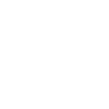
t = 0.00 s
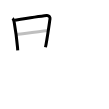
t = 2.25 s
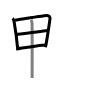
t = 4.50 s
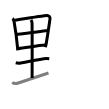
t = 6.50 s
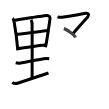
t = 8.75 s
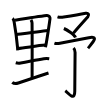
t = 11.00 s

The animated SVG that drew these frames (rendered in a browser with its animation timeline set to each time). Animation: 11 SMIL elements (animate=11); one cycle of 11.00 s.

<svg width="109px" height="109px" viewBox="0 0 px 109px" xmlns="http://www.w3.org/2000/svg" xmlns:xlink="http://www.w3.org/1999/xlink" xml:space="preserve" version="1.1"  baseProfile="full">
<path d="M12.5,18.54c1.25,0.96,1.45,2.21,1.62,3.18c0.98,5.66,2.66,16.78,3.4,25.76c0.08,1,0.15,1.98,0.21,2.93" style="fill:none;stroke:black;stroke-width:3;opacity:0">
  <animate attributeType="CSS" attributeName="opacity" from="0" to="1" begin="0s" dur="1s" repeatCount="0" fill="freeze" />
</path>
<path d="M15.03,20.17c10.69-1.68,25.59-3.93,31.58-4.62c2.5-0.29,3.63,1.82,3.4,3.34c-0.89,5.98-2.33,16.31-3.89,25.13c-0.23,1.31-0.45,2.06-0.65,3.21" style="fill:none;stroke:black;stroke-width:3;opacity:0">
  <animate attributeType="CSS" attributeName="opacity" from="0" to="1" begin="1s" dur="1s" repeatCount="0" fill="freeze" />
</path>
<path d="M16.74,34.44c2.97-0.38,29.08-3.9,31.53-3.98" style="fill:none;stroke:black;stroke-width:3;opacity:0">
  <animate attributeType="CSS" attributeName="opacity" from="0" to="1" begin="2s" dur="1s" repeatCount="0" fill="freeze" />
</path>
<path d="M17.7,48.43c6.57-0.22,18.7-2.92,27.77-3.37" style="fill:none;stroke:black;stroke-width:3;opacity:0">
  <animate attributeType="CSS" attributeName="opacity" from="0" to="1" begin="3s" dur="1s" repeatCount="0" fill="freeze" />
</path>
<path d="M30.97,19.87c0.78,1.13,1.06,1.76,1.08,3.13c0.21,12.86,0.06,50.65,0.06,55.01" style="fill:none;stroke:black;stroke-width:3;opacity:0">
  <animate attributeType="CSS" attributeName="opacity" from="0" to="1" begin="4s" dur="1s" repeatCount="0" fill="freeze" />
</path>
<path d="M15.75,62.75c1.72,0.5,3.79,0.44,4.95,0.25c7.75-1.25,14.9-3.05,23.1-4.25c1.7-0.25,3.83-0.25,5.45,0" style="fill:none;stroke:black;stroke-width:3;opacity:0">
  <animate attributeType="CSS" attributeName="opacity" from="0" to="1" begin="5s" dur="1s" repeatCount="0" fill="freeze" />
</path>
<path d="M12.25,82.31c1.38,1.19,3.39,1.61,6.09,0.69c5.53-1.87,21.25-7.06,30.16-10" style="fill:none;stroke:black;stroke-width:3;opacity:0">
  <animate attributeType="CSS" attributeName="opacity" from="0" to="1" begin="6s" dur="1s" repeatCount="0" fill="freeze" />
</path>
<path d="M57.51,16.84c2.11,0.66,4.23,0.51,6.25,0.19c7.36-1.16,19.6-3.31,21.94-3.78c2.6-0.52,3.74,1.71,2.19,3.42c-2.66,2.94-12.79,14.29-14.43,16.39" style="fill:none;stroke:black;stroke-width:3;opacity:0">
  <animate attributeType="CSS" attributeName="opacity" from="0" to="1" begin="7s" dur="1s" repeatCount="0" fill="freeze" />
</path>
<path d="M63.88,28.5c2.86,1.21,10.28,5.85,11.62,9" style="fill:none;stroke:black;stroke-width:3;opacity:0">
  <animate attributeType="CSS" attributeName="opacity" from="0" to="1" begin="8s" dur="1s" repeatCount="0" fill="freeze" />
</path>
<path d="M54.42,43.13c1.71,0.62,3.32,0.59,5.58,0.12c4.83-0.99,24.38-4.62,28.75-5.5c10.94-2.19,3.5,5.25-0.75,10.5" style="fill:none;stroke:black;stroke-width:3;opacity:0">
  <animate attributeType="CSS" attributeName="opacity" from="0" to="1" begin="9s" dur="1s" repeatCount="0" fill="freeze" />
</path>
<path d="M73.51,48c1.12,1.12,1.57,2.38,1.57,4.41c0,2.04-0.31,35.1-0.31,38.84c0,10.75-7.08,1.18-9.5-0.52" style="fill:none;stroke:black;stroke-width:3;opacity:0">
  <animate attributeType="CSS" attributeName="opacity" from="0" to="1" begin="10s" dur="1s" repeatCount="0" fill="freeze" />
</path>
</svg>
